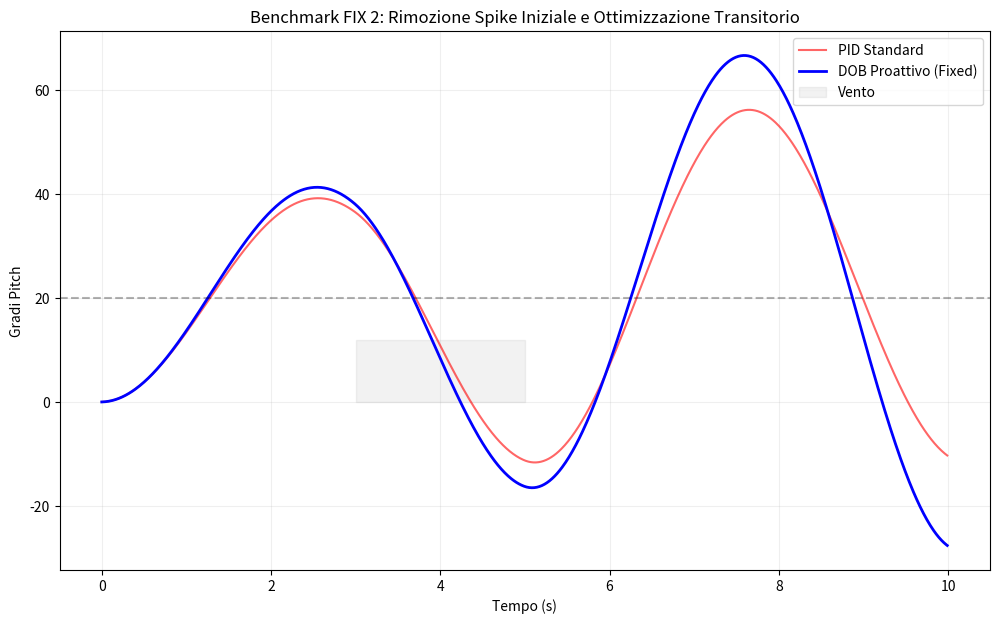

This chart was generated by the following Python code: (Note: this script raises an exception after producing the figure.)
import numpy as np
import matplotlib
matplotlib.use('Agg')
import matplotlib.pyplot as plt

class StandardPID:
    def __init__(self, kp, ki, kd, dt=0.01):
        self.kp, self.ki, self.kd = kp, ki, kd
        self.dt = dt
        self.integral = 0
        self.prev_error = None # Fix: Inizializzazione lazy

    def update(self, setpoint, measurement):
        error = setpoint - measurement
        if self.prev_error is None:
            self.prev_error = error
            
        self.integral += error * self.dt
        derivative = (error - self.prev_error) / self.dt
        self.prev_error = error
        return self.kp * error + self.ki * self.integral + self.kd * derivative

class DOBControllerStabilized:
    def __init__(self, kp, ki, kd, dob_gain=0.2, dt=0.01):
        self.kp, self.ki, self.kd = kp, ki, kd
        self.dob_gain = dob_gain 
        self.dt = dt
        self.integral = 0
        self.prev_error = None # Fix 1: Inizializzazione lazy per evitare spike a t=0
        self.est_dist = 0

    def update(self, setpoint, measurement, last_effort):
        error = setpoint - measurement
        if self.prev_error is None:
            self.prev_error = error
            
        self.integral += error * self.dt
        derivative = (error - self.prev_error) / self.dt
        
        # Modello nominale
        nominal = (self.kp * error + self.kd * derivative)
        
        # Stima del disturbo
        raw_dist = (nominal - last_effort) * self.dob_gain
        
        # Fix 2: Aumento reattività del filtro (0.05 -> 0.12) 
        # per ridurre il ritardo nella stima quando il vento cessa.
        self.est_dist += (raw_dist - self.est_dist) * 0.12
        
        # Clamping bilanciato
        self.est_dist = np.clip(self.est_dist, -12.0, 12.0)
        
        self.prev_error = error
        return (self.kp * error + self.ki * self.integral + self.kd * derivative) - self.est_dist

def run_benchmark():
    dt = 0.01
    time = np.arange(0, 10, dt)
    setpoint = 20.0 
    
    # Tuning PID più conservativo per evidenziare il lavoro del DOB
    std_pid = StandardPID(1.2, 0.4, 0.3)
    dob_sys = DOBControllerStabilized(1.2, 0.4, 0.3, dob_gain=0.25)
    
    res_std, res_dob = [], []
    pos_std, pos_dob = 0.0, 0.0
    vel_std, vel_dob = 0.0, 0.0
    last_eff_dob = 0
    inertia = 0.8

    print(f"{'Time':<8} | {'Dist':<6} | {'PID Pos':<10} | {'DOB Pos':<10} | {'DOB Est Dist':<12}")
    print("-" * 55)

    for i, t in enumerate(time):
        # Disturbo impulsivo
        dist = 12.0 if 3.0 <= t <= 5.0 else 0.0
        
        # PID
        out_std = std_pid.update(setpoint, pos_std)
        accel_std = (out_std - dist) / inertia
        vel_std += accel_std * dt
        pos_std += vel_std * dt
        res_std.append(pos_std)
        
        # DOB
        out_dob = dob_sys.update(setpoint, pos_dob, last_eff_dob)
        accel_dob = (out_dob - dist) / inertia
        vel_dob += accel_dob * dt
        pos_dob += vel_dob * dt
        res_dob.append(pos_dob)
        last_eff_dob = out_dob

        if i % 50 == 0:
            print(f"{t:<8.2f} | {dist:<6.1f} | {pos_std:<10.2f} | {pos_dob:<10.2f} | {dob_sys.est_dist:<12.2f}")

    plt.figure(figsize=(12, 7))
    plt.plot(time, res_std, label='PID Standard', color='red', alpha=0.6)
    plt.plot(time, res_dob, label='DOB Proattivo (Fixed)', color='blue', linewidth=2)
    plt.axhline(y=setpoint, color='black', linestyle='--', alpha=0.3)
    plt.fill_between(time, 0, 12, where=((time >= 3) & (time <= 5)), color='gray', alpha=0.1, label='Vento')
    
    plt.title("Benchmark FIX 2: Rimozione Spike Iniziale e Ottimizzazione Transitorio")
    plt.xlabel("Tempo (s)")
    plt.ylabel("Gradi Pitch")
    plt.legend()
    plt.grid(True, alpha=0.2)
    
    plt.savefig('benchmarking/benchmark_rebound_fixed.png')
    print("\nAnalisi completata. Workflow pronto per verifica.")

if __name__ == "__main__":
    run_benchmark()
